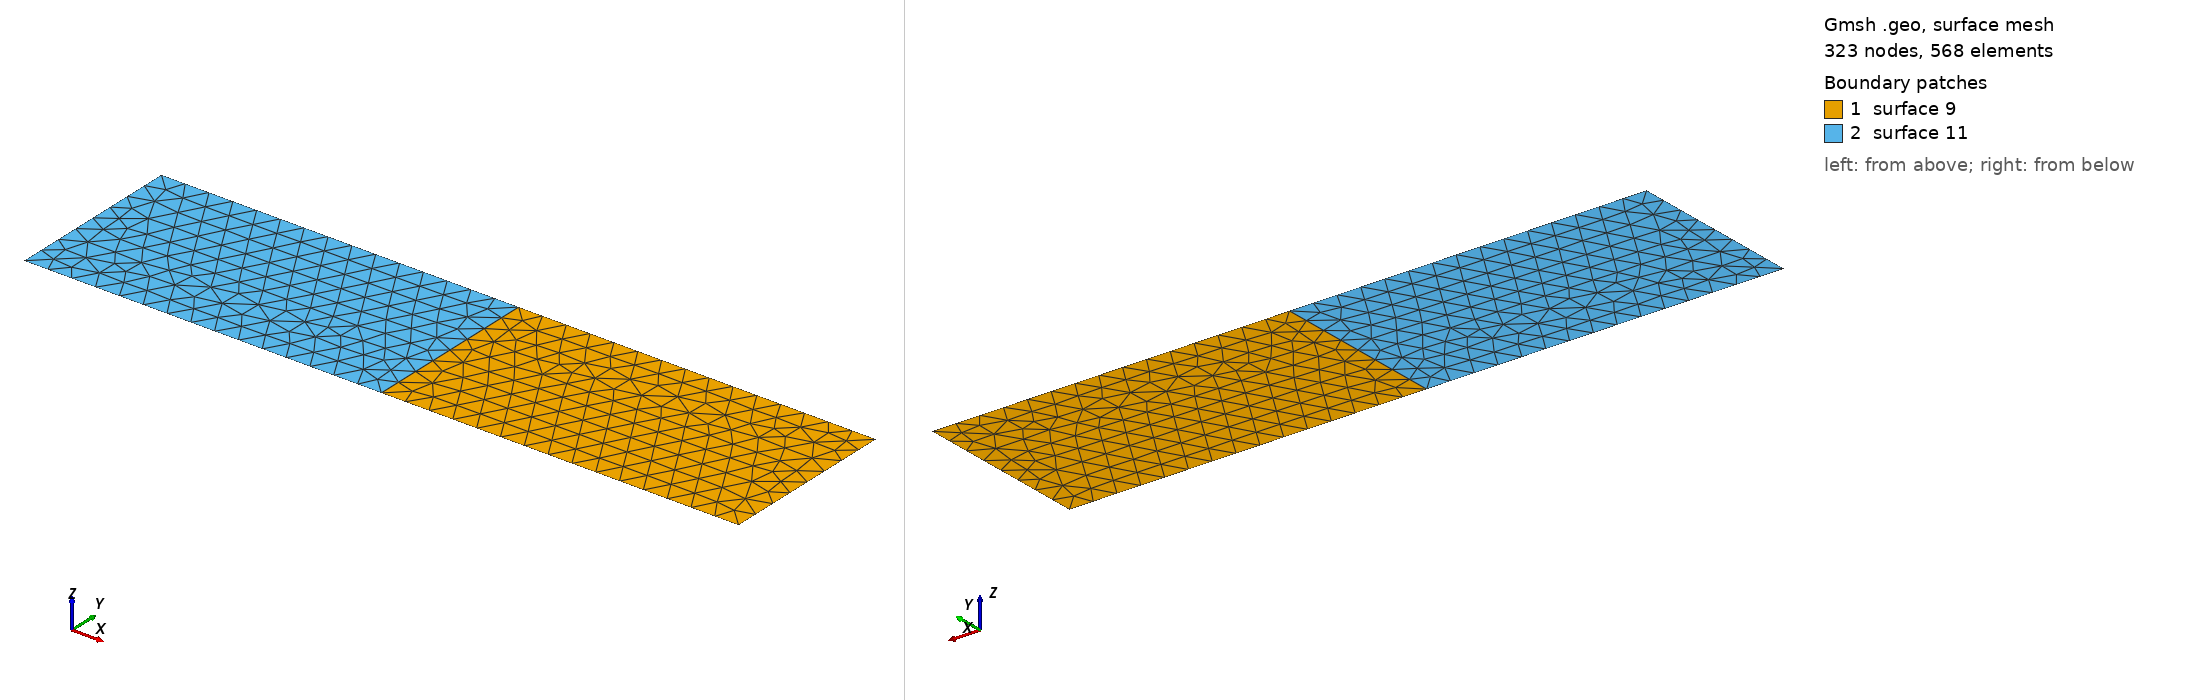

Gmsh geometry script, surface-meshed: 323 nodes, 568 surface elements. Boundary patches (legend numbers): 1 surface 9, 2 surface 11. Left view from above one corner, right view from below the opposite corner. The script declares no physical surfaces, so the legend lists its geometric surfaces. The drawing asked Gmsh for element sizes between 1% and 20% of the model's largest extent; the script's own settings can give other sizes.

=== test_delta_gap.geo (drawn) ===
/**********************************************************************
 *
 * test_delta_gap.geo
 *
 * Copyright (C) 2016 Idesbald Van den Bosch
 *
 * This file is part of Puma-EM.
 * 
 * Puma-EM is free software: you can redistribute it and/or modify
 * it under the terms of the GNU General Public License as published by
 * the Free Software Foundation, either version 3 of the License, or
 * (at your option) any later version.
 * 
 * Puma-EM is distributed in the hope that it will be useful,
 * but WITHOUT ANY WARRANTY; without even the implied warranty of
 * MERCHANTABILITY or FITNESS FOR A PARTICULAR PURPOSE.  See the
 * GNU General Public License for more details.
 * 
 * You should have received a copy of the GNU General Public License
 * along with Puma-EM.  If not, see <http://www.gnu.org/licenses/>.
 *
 * Suggestions/bugs : <vandenbosch.idesbald@gmail.com>
 *
 **********************************************************************/

lc = 0.0141411536792;
lx = 0.2;
ly = 0.1;
lz = 0.2;
Point(1) = {-lx,-ly/2.0,0.0,lc};
Point(2) = {0.0,-ly/2.0,0.0,lc};
Point(3) = {0.0,ly/2.0,0.0,lc};
Point(4) = {-lx,ly/2.0,0.0,lc};
Point(5) = {lx,-ly/2.0,0.0,lc};
Point(6) = {lx,ly/2.0,0.0,lc};

Line(1) = {6, 3};
Line(2) = {3, 2}; // delta_gap
Line(3) = {2, 5};
Line(4) = {5, 6};
Line(5) = {3, 4};
Line(6) = {4, 1};
Line(7) = {1, 2};
Line Loop(8) = {4, 1, 2, 3};
Plane Surface(9) = {8};
Line Loop(10) = {7, -2, 5, 6};
Plane Surface(11) = {10};
